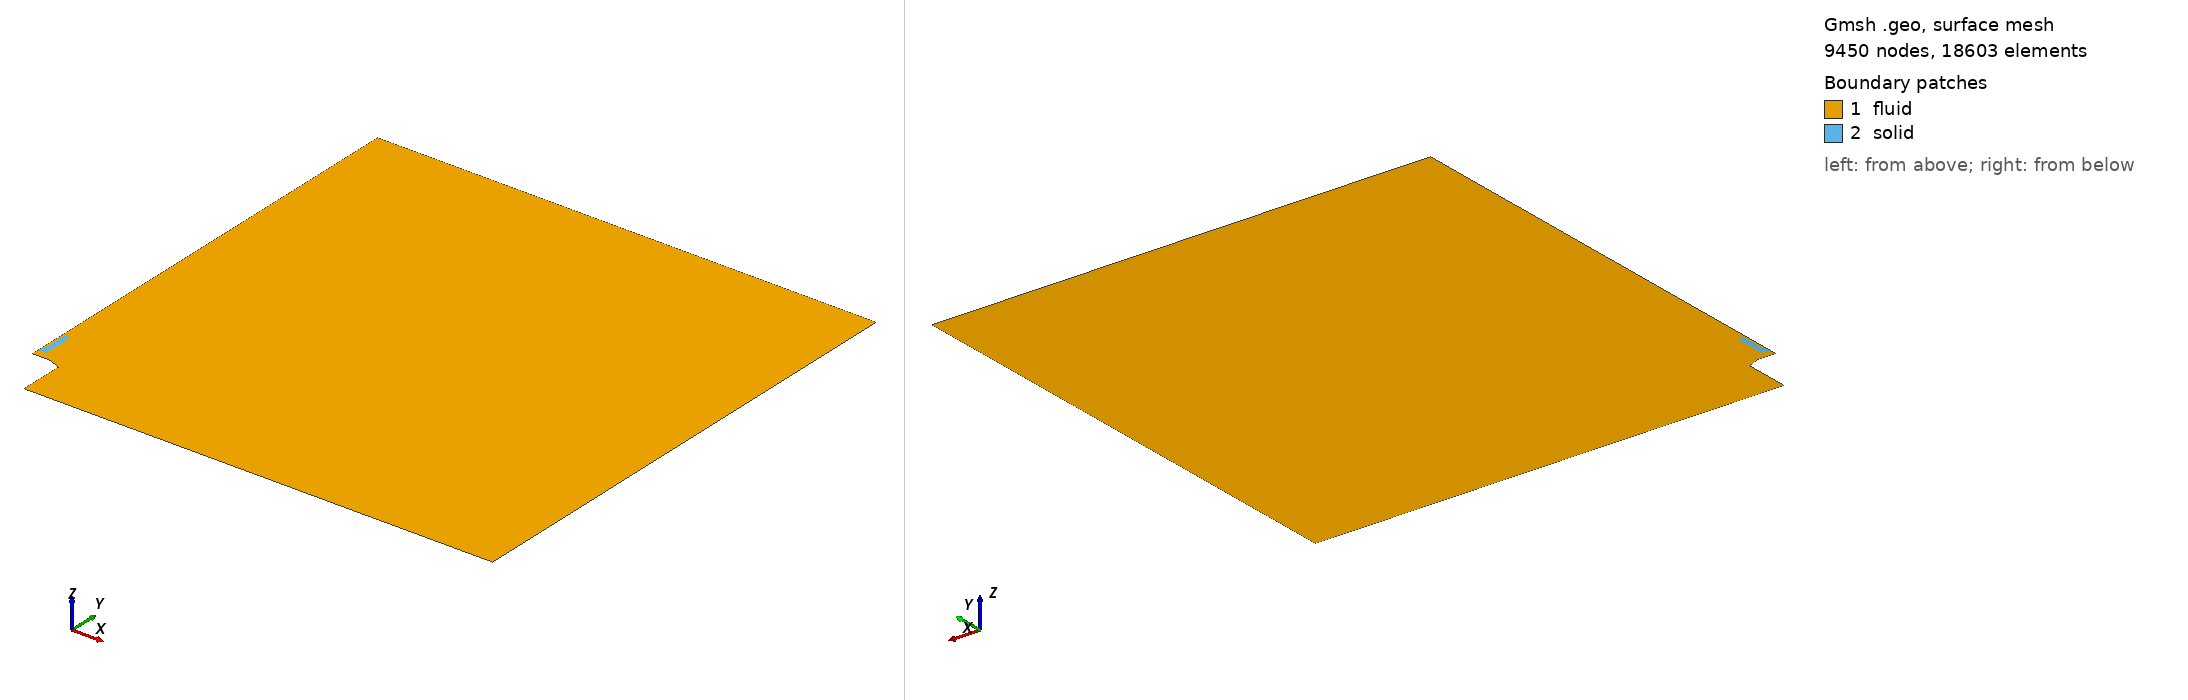

Gmsh geometry script, surface-meshed: 9450 nodes, 18603 surface elements. Boundary patches (legend numbers): 1 fluid, 2 solid. Left view from above one corner, right view from below the opposite corner. Legend entries are the model's physical surfaces. The drawing asked Gmsh for element sizes between 1% and 20% of the model's largest extent; the script's own settings can give other sizes.

=== mesh_v1_15mm_080um_heatProbe.geo (drawn) ===
clF = 0.001600*1.4142*1.4142;
clB = 0.000800*1.4142;
clM = 0.000800*1.4142/3.0;
clS = 0.000600*1.4142;
cl0 = 0.007200*1.4142;
cl1 = 0.024000*1.4142;
cl2 = 0.072000*1.4142;

radius = 1.0;

int_radius = 2.38*25.4/2000;
ext_radius = 2.89*25.4/2000;
burner_base_radius = 4.725*25.4/2000;

burner_height = 0.10;
flame_dist = 0.0025;

mat_location = burner_height + 0.015;  //arbitrary value
mat_wide = 0.5*1.25*25.4/1000;
mat_thick = 0.75*25.4/1000;
insulator = 1.00*25.4/1000 + mat_thick;
insulator_wide = 0.5*1.00*25.4/1000;
mat_holder = 1.75*25.4/1000 + mat_thick;
mat_BL_layer_x = 0.0030;
mat_BL_layer_y = 0.0030;


Point(2) = {ext_radius, burner_height, 0.0, 0.000200};
Point(3) = {int_radius, burner_height, 0.0, 1.0};
Point(4) = {mat_wide + mat_BL_layer_x, burner_height, 0.0, 1.0};
Point(5) = {               0., burner_height, 0.0, 1.0};

delta = (mat_location - mat_BL_layer_y - burner_height - flame_dist);
flame_pos = burner_height + flame_dist;

Point( 8) = {     0.0,        flame_pos + 0.33*delta, 0.,     clS};
Point( 9) = {     0.0,        flame_pos + 0.66*delta, 0.,     clS};
Point(10) = {     0.0, mat_location - mat_BL_layer_y, 0.,     clS};
Point(11) = {     0.0, mat_location                 , 0., 0.7*clS};
Point(12) = {mat_wide, mat_location                 , 0.,     clM};
Point(13) = {mat_wide,      mat_location + mat_thick, 0.,     clM};
Point(14) = {mat_wide,      mat_location + insulator, 0.,     clM};

Point(15) = {mat_wide, mat_location + 1.0*mat_holder, 0., 1.00};
Point(16) = {     0.0, mat_location + 1.0*mat_holder, 0., 3.0*clM};
Point(17) = {     0.0, mat_location + 1.0*mat_holder + mat_BL_layer_y, 0., 1.00*clS};
Point(18) = {     0.0,                          burner_height + 0.550, 0., 6.00*clF};

Point(20) = {              0.00, radius, 0., 12.5*clF};
Point(21) = {              0.25, radius, 0., 12.5*clF};
Point(22) = {            radius, radius, 0.,      cl2};
Point(24) = {            radius,     0., 0.,      cl2};
Point(25) = {burner_base_radius,     0., 0., 6.66*clB};

aux = 0.5*(burner_base_radius + ext_radius);
Point(26) = {burner_base_radius, burner_height-0.0110, 0.0, clB};
Point(27) = {               aux, burner_height-0.0055, 0.0, clB};

offset = 0.0;
Point(28) = { burner_base_radius, burner_height + flame_dist, 0.,  1.0};
Point(29) = {               aux, burner_height + flame_dist, 0.0, clB};
Point(30) = {ext_radius + offset, burner_height + flame_dist, 0.,  1.0};
Point(31) = {         int_radius, burner_height + flame_dist, 0.,  1.0};
Point(32) = {mat_wide + mat_BL_layer_x, burner_height + flame_dist, 0.,  1.0};
Point(33) = {                 0., burner_height + flame_dist, 0.,  clS};


Point(41) = {mat_wide + mat_BL_layer_x, mat_location - mat_BL_layer_y, 0., 1.0};
Point(43) = {mat_wide + mat_BL_layer_x, mat_location + mat_thick, 0., 1.0};
Point(44) = {mat_wide + mat_BL_layer_x, mat_location + insulator, 0., 1.0};
Point(45) = {mat_wide + mat_BL_layer_x, mat_location + 1.0*mat_holder + mat_BL_layer_y, 0., 1.0};


x1 = 0.0;
y1 = 0.4*25.4/1000;
Point(51) = {  x1, mat_location + y1, 0., clM};

x2 = 0.3*25.4/2000;
y2 = 0.4*25.4/1000;
Point(52) = {  x2, mat_location + y2, 0., clM};

x3 = 0.3*25.4/2000;
y3 = 0.05*25.4/1000;
Point(53) = {  x3, mat_location + y3, 0., clM};

x4 = 0.35*25.4/2000;
y4 = 0.05*25.4/1000;
Point(54) = {  x4, mat_location + y4, 0., clM};

x5 = 0.35*25.4/2000;
Point(55) = {  x5, mat_location + mat_holder, 0., 2*clM};

x6 = 0.35*25.4/2000;
Point(56) = {  x6, mat_location + mat_holder + mat_BL_layer_y, 0., clM};


Line( 1) = {2, 3};
Line( 2) = {3, 4};
Line( 3) = {3, 31};
Line( 4) = {4, 32};
Line( 5) = {4, 5};
Line( 6) = {5, 33};

Line(10) = {26, 28};
Line(11) = {28, 29};
Line(12) = {29, 30};
Line(13) = {27, 29};
Line(14) = {26, 27};
Line(15) = {27,  2};
Line(16) = { 2, 30};
Line(17) = {30, 31};
Line(18) = {31, 32};
Line(19) = {32, 33};

Line(20) = {33,  8};
Line(21) = { 8,  9};
Line(22) = { 9, 10};
Line(23) = {10, 41};
Line(26) = {41, 43};
Line(27) = {43, 44};
Line(28) = {44, 45};
Line(29) = {45, 56};
Line(30) = {56, 17};
Line(31) = {17, 18};
Line(32) = {18, 20};

Line(40) = {20, 21};
Line(41) = {21, 22};
Line(42) = {22, 24};
Line(43) = {24, 25};
Line(44) = {25, 26};

Line(50) = {10, 11};
Line(51) = {11, 12};
Line(52) = {12, 41};
Line(53) = {13, 43};
Line(54) = {12, 13};
Line(55) = {13, 14};
Line(56) = {14, 15};
Line(57) = {15, 55};
Line(58) = {45, 15};
Line(59) = {16, 17};
Line(60) = {44, 14};

Line(61) = {11, 51};
Line(62) = {51, 52};
Line(63) = {52, 53};
Line(64) = {53, 54};
Line(65) = {54, 55};
Line(66) = {55, 56};
Line(67) = {55, 16};
Line(68) = {16, 51};

/*horizontal*/
Transfinite Line {  1} = 19 Using Bump 0.75;
Transfinite Line { 17} = 19 Using Bump 0.75;
Transfinite Line {  2} = 27 Using Progression 1.025;
Transfinite Line { 18} = 27 Using Progression 1.025;

Transfinite Line {- 5} = 36 Using Progression 1.006;
Transfinite Line {-19} = 36 Using Progression 1.006;
Transfinite Line { 23} = 36 Using Progression 1.006;
Transfinite Line {-51} = 36 Using Progression 1.005;

/*vertical*/
Transfinite Line {  3} = 16 Using Progression 1.1;
Transfinite Line { 16} = 16 Using Progression 1.1;
Transfinite Line {  4} = 16 Using Progression 1.1;
Transfinite Line {  6} = 16 Using Progression 1.1;
Transfinite Line { 13} = 16 Using Progression 1.0;
Transfinite Line { 10} = 16 Using Progression 1.0;

/*burner*/
Transfinite Line {-15} = 21 Using Progression 1.055;
Transfinite Line {-12} = 21 Using Progression 1.055;
Transfinite Line { 14} = 11 Using Progression 1.00;
Transfinite Line { 11} = 11 Using Progression 1.00;

/*material*/
Transfinite Line {-50} = 14 Using Progression 1.100;
Transfinite Line { 52} = 14 Using Progression 1.100;
Transfinite Line { 53} = 14 Using Progression 1.100;
Transfinite Line {-58} = 14 Using Progression 1.100;
Transfinite Line {-60} = 14 Using Progression 1.100;
Transfinite Line { 66} = 14 Using Progression 1.100;
Transfinite Line { 59} = 14 Using Progression 1.100;

Transfinite Line { 67} = 6 Using Progression 1.020;
Transfinite Line { 30} = 6 Using Progression 1.020;

Transfinite Line { 26} = 31 Using Progression 1.018;
Transfinite Line { 54} = 31 Using Progression 1.030;
/*Transfinite Line { 66} = 31 Using Progression 1.033;*/

Transfinite Line { 27} = 21 Using Progression 1.02;
Transfinite Line { 55} = 21 Using Progression 1.02;

Transfinite Line {-28} = 16 Using Progression 1.005;
Transfinite Line {-56} = 16 Using Progression 1.02;

Transfinite Line { 57} = 14 Using Progression 1.00;
Transfinite Line {-29} = 14 Using Progression 1.027;

Line Loop(40) = {10:12,17:23,26:32,40:44};
Plane Surface(1) = {40};

Line Loop(41) = {62:65,67,68};
Plane Surface(2) = {-41};

Point(70) = {  0.080, burner_height - 0.028, 0., 2.250*clF};
Point(71) = {  0.120, burner_height - 0.025, 0., 2.500*clF};
Point(72) = {  0.160, burner_height - 0.020, 0., 2.625*clF};
Point(73) = {  0.200, burner_height - 0.012, 0., 2.750*clF};
Point(74) = {  0.230, burner_height + 0.000, 0., 2.875*clF};
Point(75) = {  0.245, burner_height + 0.020, 0., 3.000*clF};
Point(76) = {  0.250, burner_height + 0.050, 0., 3.125*clF};
Point(77) = {  0.250, burner_height + 0.080, 0., 3.250*clF};
Point(78) = {  0.250, burner_height + 0.120, 0., 3.375*clF};
Point(79) = {  0.250, burner_height + 0.160, 0., 3.500*clF};
Point(80) = {  0.250, burner_height + 0.200, 0., 3.625*clF};
Point(81) = {  0.250, burner_height + 0.240, 0., 3.750*clF};
Point(82) = {  0.250, burner_height + 0.280, 0., 4.000*clF};
Point(83) = {  0.250, burner_height + 0.320, 0., 4.250*clF};
Point(84) = {  0.250, burner_height + 0.360, 0., 4.500*clF};
Point(85) = {  0.250, burner_height + 0.400, 0., 4.750*clF};
Point(86) = {  0.250, burner_height + 0.450, 0., 5.000*clF};
Point(87) = {  0.250, burner_height + 0.500, 0., 5.500*clF};
Point(88) = {  0.250, burner_height + 0.550, 0., 6.000*clF};
Point{70:88} In Surface{1};

Point(100) = {0.1, 0.1, 0., 1.0};
Point(101) = {             0.000500, flame_dist + burner_height, 0., 1.0};
Point(102) = {int_radius + 0.000281,              burner_height, 0., 1.0};
Point(103) = {int_radius - 0.000281,              burner_height, 0., 1.0};
Point(104) = {int_radius           ,   0.000080 + burner_height, 0., 1.0};
Point(105) = {      0.005 - 0.00050, flame_dist + burner_height, 0., 1.0};
Point(106) = {      0.005 + 0.00050, flame_dist + burner_height, 0., 1.0};
Point(107) = {        0.           ,  -0.000120 + mat_location , 0., 1.0};

Line Loop(42) = {1,3,-17,-16};
Plane Surface(3) = {42};
Transfinite Surface {3} Alternate;

Line Loop(43) = {2,4,-18,-3};
Plane Surface(4) = {43};
Transfinite Surface {4} Alternate;

Line Loop(44) = {-4,5,6,-19};
Plane Surface(5) = {44};
Transfinite Surface {5} Alternate;

Line Loop(45) = {15,16,-12,-13};
Plane Surface(6) = {45};
Transfinite Surface {6} Alternate;

Line Loop(46) = {14,13,-11,-10};
Plane Surface(7) = {46};
Transfinite Surface {7} Alternate;


Line Loop(50) = {51,52,-23,50};
Plane Surface(11) = {50};
Transfinite Surface {11};

Line Loop(51) = {-53, -54, 52, 26};
Plane Surface(12) = {-51};
Transfinite Surface {12};

Line Loop(52) = {-60,-27, -53, 55};
Plane Surface(13) = {52};
Transfinite Surface {13};

Line Loop(53) = {60, 56, -58, -28};
Plane Surface(14) = {53};
Transfinite Surface {14} Right;

Line Loop(54) = {66,-29, 58, 57};
Plane Surface(15) = {54};
Transfinite Surface {15};

Line Loop(55) = {66,30,-59,-67};
Plane Surface(16) = {-55};
Transfinite Surface {16};

Line Loop(60) = {62:65,-57,-56,-55,-54,-51,61};
Plane Surface(20) = {60};

/*#########################*/

Physical Line("inlet") = {1,2,5};
Physical Line("symmetry") = {6,20:22,50,31,32,59,68};
Physical Line("burner") = {44,14,15};
Physical Line("outlet") = {40};
Physical Line("linear") = {41,42,43};
Physical Line("wall_sym") = {61};
Physical Surface("fluid") = {1:7,11:16};
Physical Surface("solid") = {20};

//+
Show "*";
